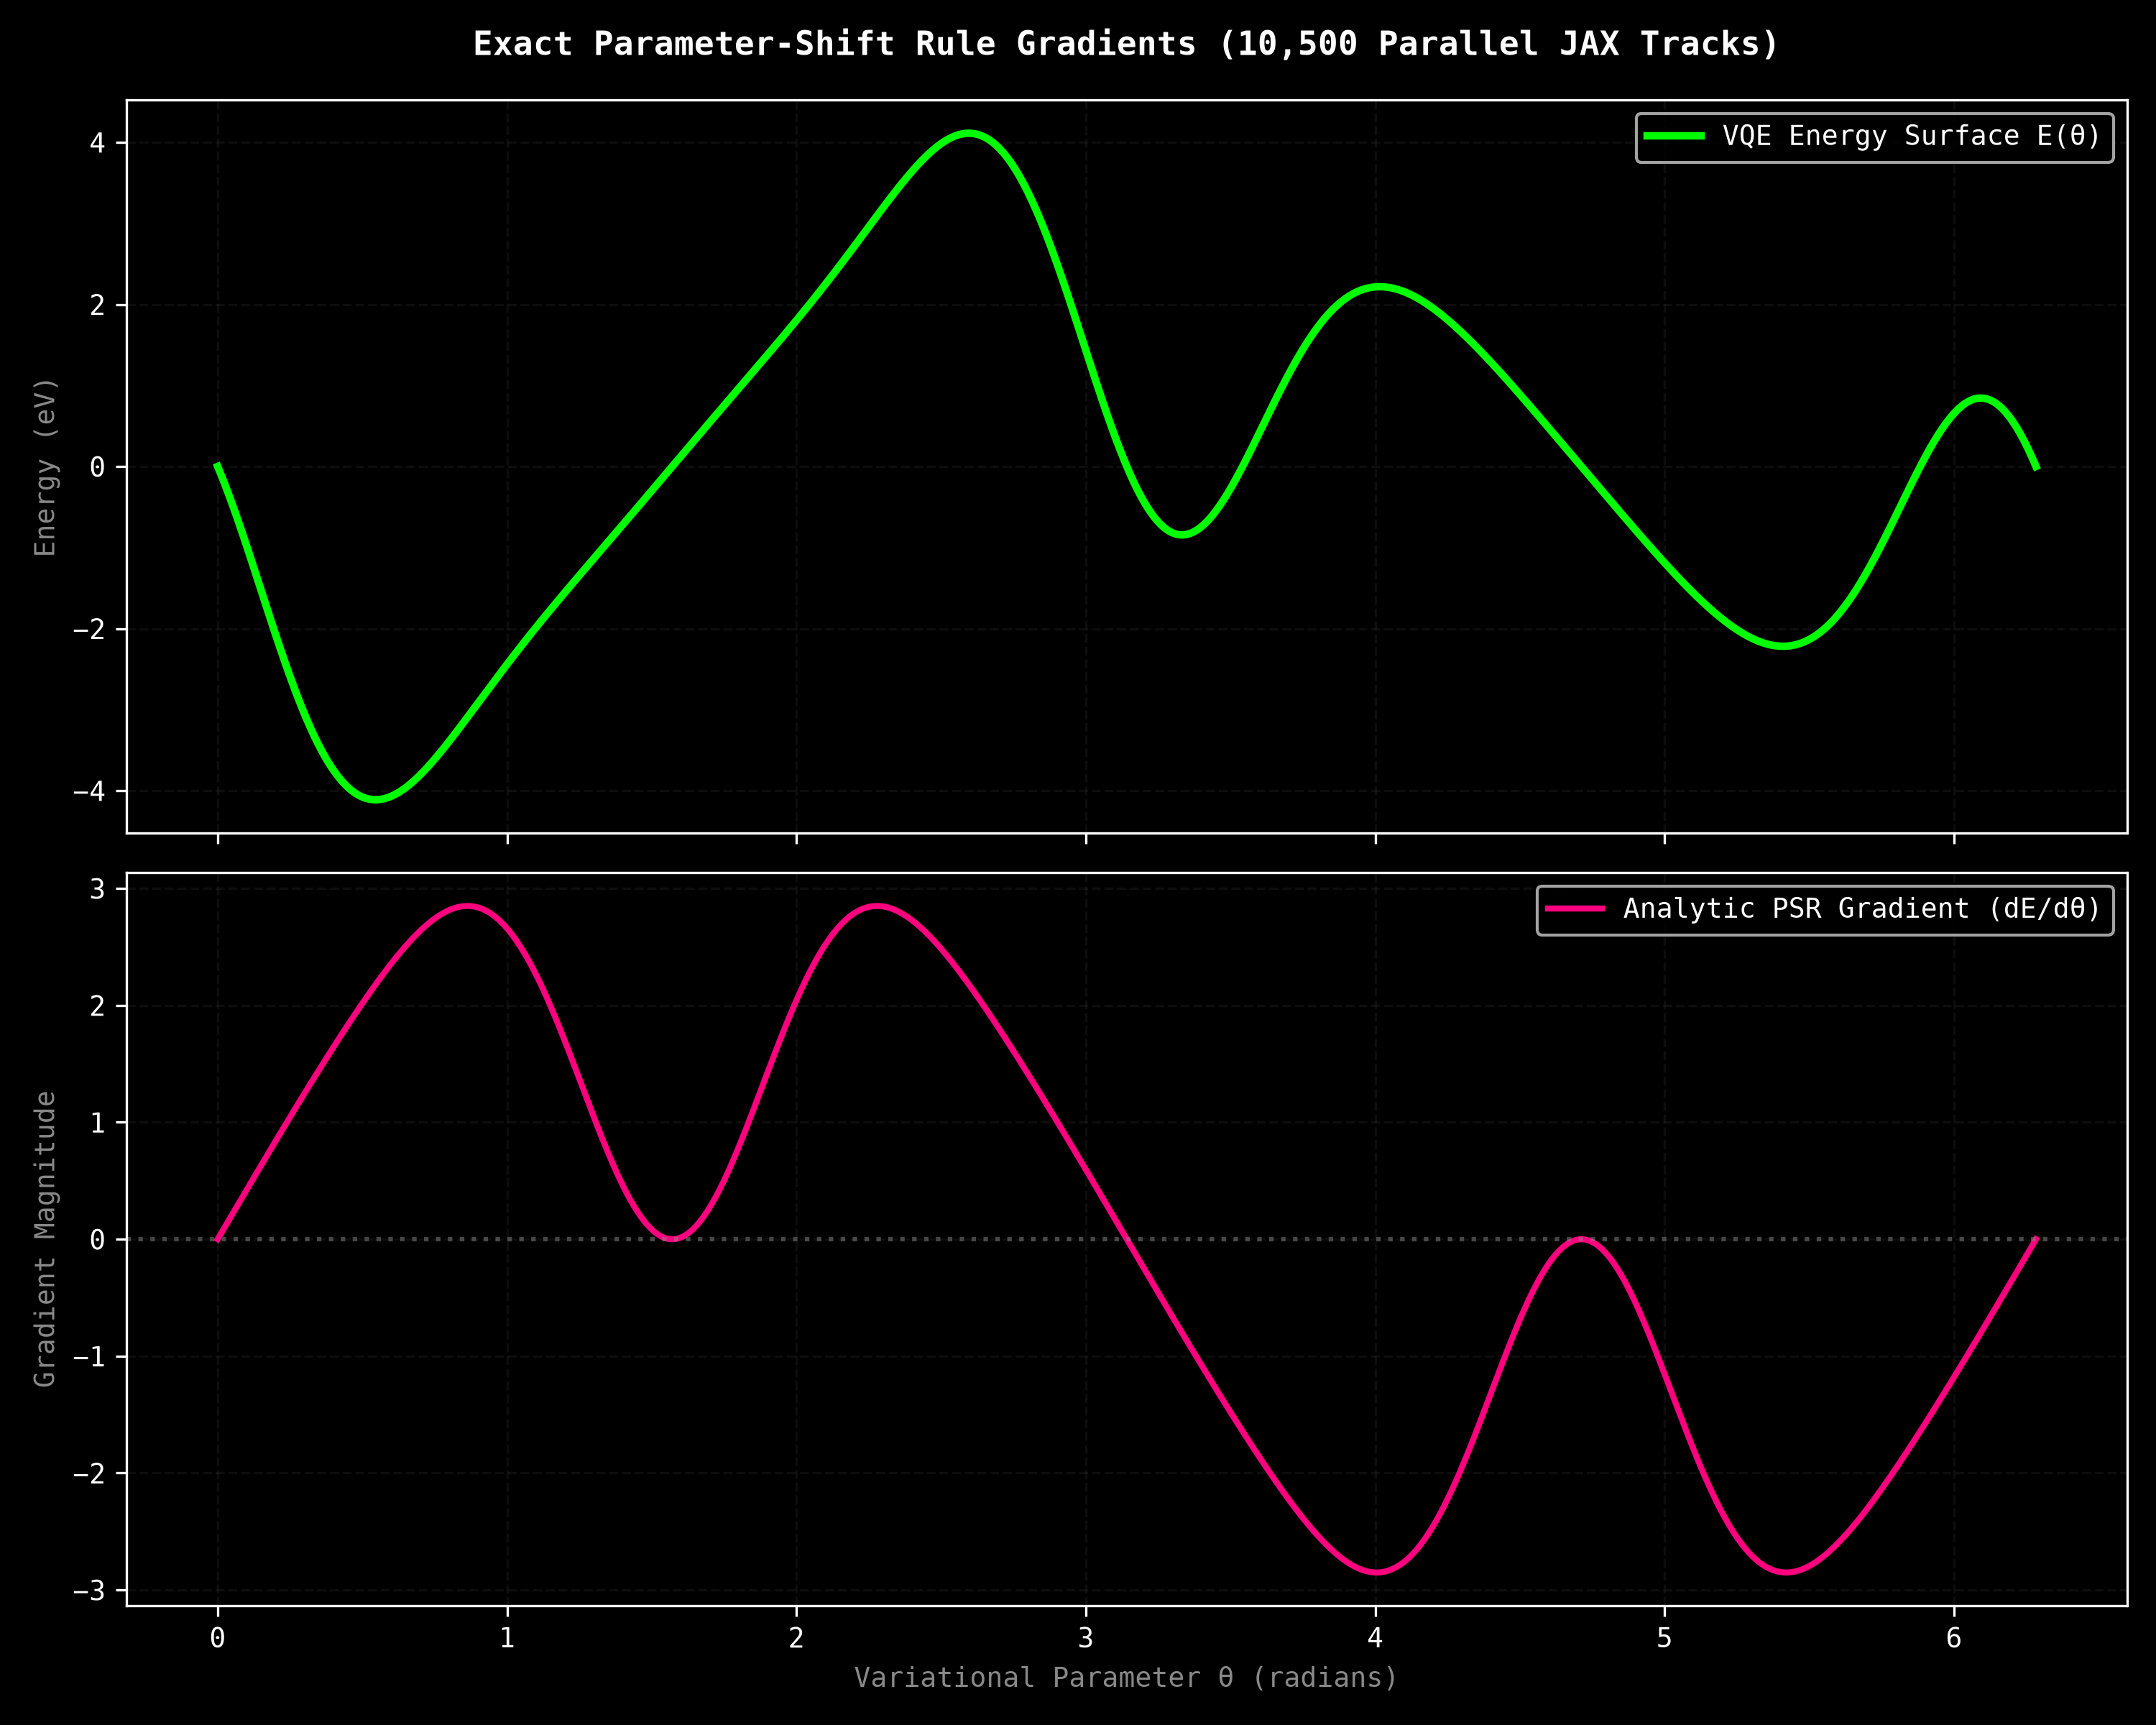

The file beside this chart, header and first rows:
Theta, Energia, Gradiente_PSR
0.0, -0.0, 0.0
0.001796, -0.01521, 0.007578
0.003591, -0.03053, 0.01516
0.005387, -0.04595, 0.02273
0.007183, -0.06148, 0.03031
0.008979, -0.07712, 0.03789
0.01077, -0.09285, 0.04547
0.01257, -0.1087, 0.05304
0.01437, -0.1246, 0.06062
0.01616, -0.1407, 0.0682
0.01796, -0.1568, 0.07577
0.01975, -0.1731, 0.08335
0.02155, -0.1894, 0.09093
0.02334, -0.2058, 0.0985
0.02514, -0.2223, 0.1061
0.02694, -0.239, 0.1137
0.02873, -0.2557, 0.1212
0.03053, -0.2725, 0.1288
0.03232, -0.2894, 0.1364
0.03412, -0.3063, 0.144
0.03591, -0.3234, 0.1515
0.03771, -0.3405, 0.1591
0.03951, -0.3578, 0.1667
0.0413, -0.3751, 0.1742
0.0431, -0.3925, 0.1818
0.04489, -0.41, 0.1894
0.04669, -0.4275, 0.197
0.04848, -0.4452, 0.2045
0.05028, -0.4629, 0.2121
0.05208, -0.4807, 0.2197
0.05387, -0.4985, 0.2272
0.05567, -0.5165, 0.2348
0.05746, -0.5345, 0.2424
0.05926, -0.5525, 0.2499
0.06105, -0.5707, 0.2575
0.06285, -0.5889, 0.2651
0.06465, -0.6072, 0.2726
0.06644, -0.6255, 0.2802
0.06824, -0.6439, 0.2877
0.07003, -0.6624, 0.2953
0.07183, -0.6809, 0.3029
0.07362, -0.6995, 0.3104
0.07542, -0.7182, 0.318
0.07722, -0.7369, 0.3255
0.07901, -0.7556, 0.3331
0.08081, -0.7744, 0.3406
0.0826, -0.7933, 0.3482
0.0844, -0.8122, 0.3557
0.08619, -0.8312, 0.3633
0.08799, -0.8502, 0.3708
0.08979, -0.8693, 0.3784
0.09158, -0.8884, 0.3859
0.09338, -0.9075, 0.3935
0.09517, -0.9267, 0.401
0.09697, -0.9459, 0.4086
0.09876, -0.9652, 0.4161
0.1006, -0.9845, 0.4236
0.1024, -1.004, 0.4312
0.1042, -1.023, 0.4387
0.1059, -1.043, 0.4463
... 3,440 more rows
